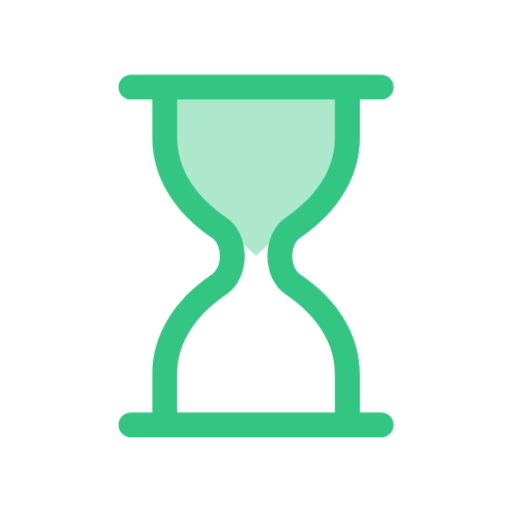
t = 0.00 s
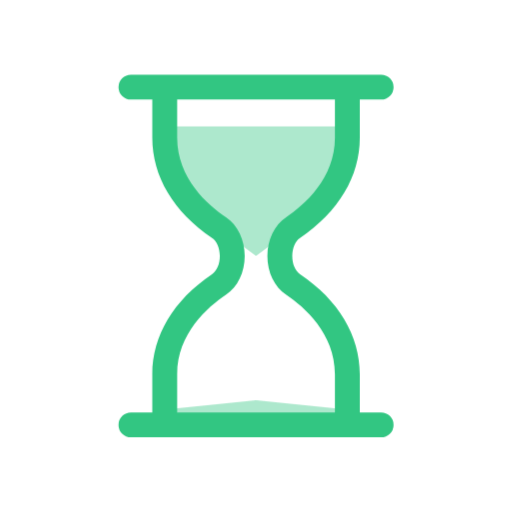
t = 0.20 s
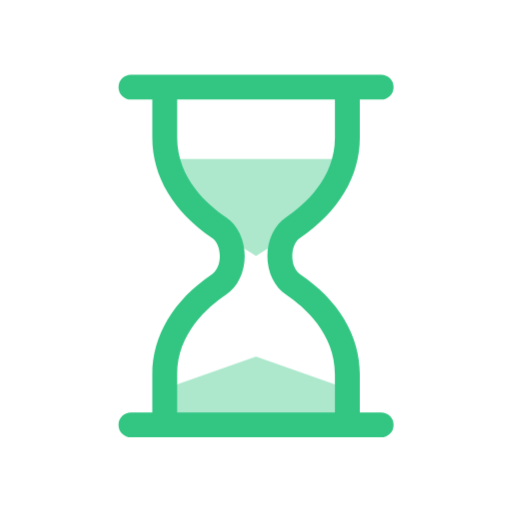
t = 0.40 s
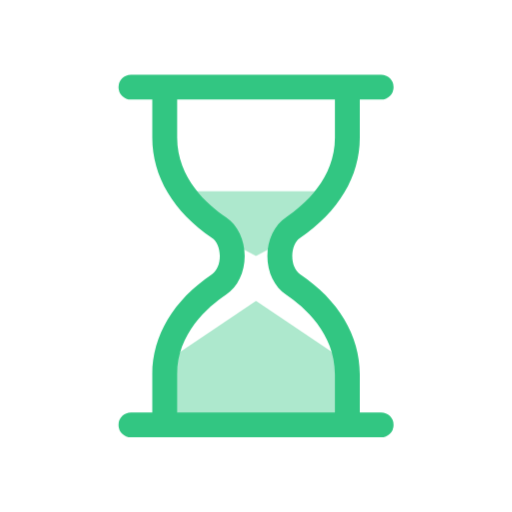
t = 0.60 s
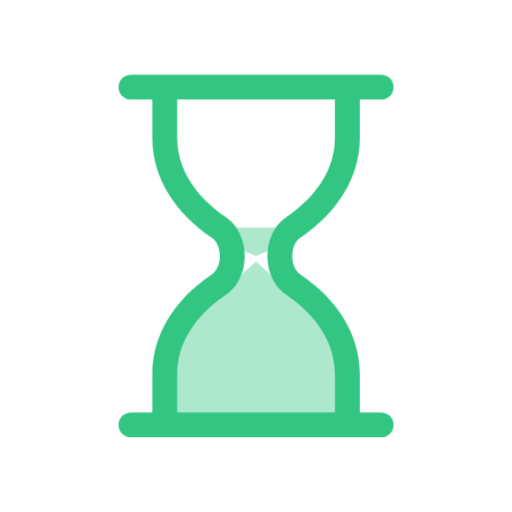
t = 0.83 s
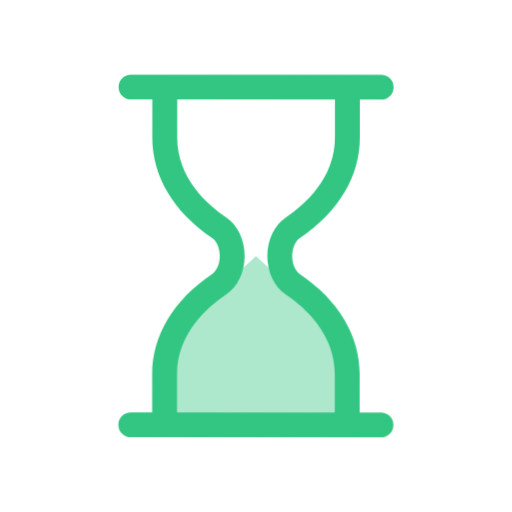
t = 1.00 s

The animated SVG that drew these frames (rendered in a browser with its animation timeline set to each time). Animation: 6 CSS @keyframes rules; one cycle of 1.20 s, repeats indefinitely.

<svg xmlns="http://www.w3.org/2000/svg" id="NXLoadingHourglass" fill="#32c682" width="80px" height="80px" viewBox="0 0 200 200"><style>@-webkit-keyframes NXhourglass5-animation{0%{-webkit-transform:scale(1,1);transform:scale(1,1)}16.67%{-webkit-transform:scale(1,.8);transform:scale(1,.8)}33.33%{-webkit-transform:scale(.88,.6);transform:scale(.88,.6)}37.5%{-webkit-transform:scale(.85,.55);transform:scale(.85,.55)}41.67%{-webkit-transform:scale(.8,.5);transform:scale(.8,.5)}45.83%{-webkit-transform:scale(.75,.45);transform:scale(.75,.45)}50%{-webkit-transform:scale(.7,.4);transform:scale(.7,.4)}54.17%{-webkit-transform:scale(.6,.35);transform:scale(.6,.35)}58.33%{-webkit-transform:scale(.5,.3);transform:scale(.5,.3)}83.33%,to{-webkit-transform:scale(.2,0);transform:scale(.2,0)}}@keyframes NXhourglass5-animation{0%{-webkit-transform:scale(1,1);transform:scale(1,1)}16.67%{-webkit-transform:scale(1,.8);transform:scale(1,.8)}33.33%{-webkit-transform:scale(.88,.6);transform:scale(.88,.6)}37.5%{-webkit-transform:scale(.85,.55);transform:scale(.85,.55)}41.67%{-webkit-transform:scale(.8,.5);transform:scale(.8,.5)}45.83%{-webkit-transform:scale(.75,.45);transform:scale(.75,.45)}50%{-webkit-transform:scale(.7,.4);transform:scale(.7,.4)}54.17%{-webkit-transform:scale(.6,.35);transform:scale(.6,.35)}58.33%{-webkit-transform:scale(.5,.3);transform:scale(.5,.3)}83.33%,to{-webkit-transform:scale(.2,0);transform:scale(.2,0)}}@-webkit-keyframes NXhourglass3-animation{0%{-webkit-transform:scale(1,.02);transform:scale(1,.02)}79.17%,to{-webkit-transform:scale(1,1);transform:scale(1,1)}}@keyframes NXhourglass3-animation{0%{-webkit-transform:scale(1,.02);transform:scale(1,.02)}79.17%,to{-webkit-transform:scale(1,1);transform:scale(1,1)}}@-webkit-keyframes NXhourglass1-animation{0%,83.33%{-webkit-transform:rotate(0deg);transform:rotate(0deg)}to{-webkit-transform:rotate(180deg);transform:rotate(180deg)}}@keyframes NXhourglass1-animation{0%,83.33%{-webkit-transform:rotate(0deg);transform:rotate(0deg)}to{-webkit-transform:rotate(180deg);transform:rotate(180deg)}}#NXLoadingHourglass *{-webkit-animation-duration:1.2s;animation-duration:1.2s;-webkit-animation-iteration-count:infinite;animation-iteration-count:infinite;-webkit-animation-timing-function:cubic-bezier(0,0,1,1);animation-timing-function:cubic-bezier(0,0,1,1)}</style><g data-animator-group="true" data-animator-type="1" style="-webkit-animation-name:NXhourglass1-animation;animation-name:NXhourglass1-animation;-webkit-transform-origin:50% 50%;transform-origin:50% 50%;transform-box:fill-box"><g id="NXhourglass2" fill="inherit"><g data-animator-group="true" data-animator-type="2" style="-webkit-animation-name:NXhourglass3-animation;animation-name:NXhourglass3-animation;-webkit-animation-timing-function:cubic-bezier(.42,0,.58,1);animation-timing-function:cubic-bezier(.42,0,.58,1);-webkit-transform-origin:50% 100%;transform-origin:50% 100%;transform-box:fill-box" opacity=".4"><path id="NXhourglass4" d="M100 100l-34.38 32.08v31.14h68.76v-31.14z"></path></g><g data-animator-group="true" data-animator-type="2" style="-webkit-animation-name:NXhourglass5-animation;animation-name:NXhourglass5-animation;-webkit-transform-origin:50% 100%;transform-origin:50% 100%;transform-box:fill-box" opacity=".4"><path id="NXhourglass6" d="M100 100L65.62 67.92V36.78h68.76v31.14z"></path></g><path d="M51.14 38.89h8.33v14.93c0 15.1 8.29 28.99 23.34 39.1 1.88 1.25 3.04 3.97 3.04 7.08s-1.16 5.83-3.04 7.09c-15.05 10.1-23.34 23.99-23.34 39.09v14.93h-8.33a4.859 4.859 0 1 0 0 9.72h97.72a4.859 4.859 0 1 0 0-9.72h-8.33v-14.93c0-15.1-8.29-28.99-23.34-39.09-1.88-1.26-3.04-3.98-3.04-7.09s1.16-5.83 3.04-7.08c15.05-10.11 23.34-24 23.34-39.1V38.89h8.33a4.859 4.859 0 1 0 0-9.72H51.14a4.859 4.859 0 1 0 0 9.72zm79.67 14.93c0 15.87-11.93 26.25-19.04 31.03-4.6 3.08-7.34 8.75-7.34 15.15 0 6.41 2.74 12.07 7.34 15.15 7.11 4.78 19.04 15.16 19.04 31.03v14.93H69.19v-14.93c0-15.87 11.93-26.25 19.04-31.02 4.6-3.09 7.34-8.75 7.34-15.16 0-6.4-2.74-12.07-7.34-15.15-7.11-4.78-19.04-15.16-19.04-31.03V38.89h61.62v14.93z"></path></g></g></svg>
